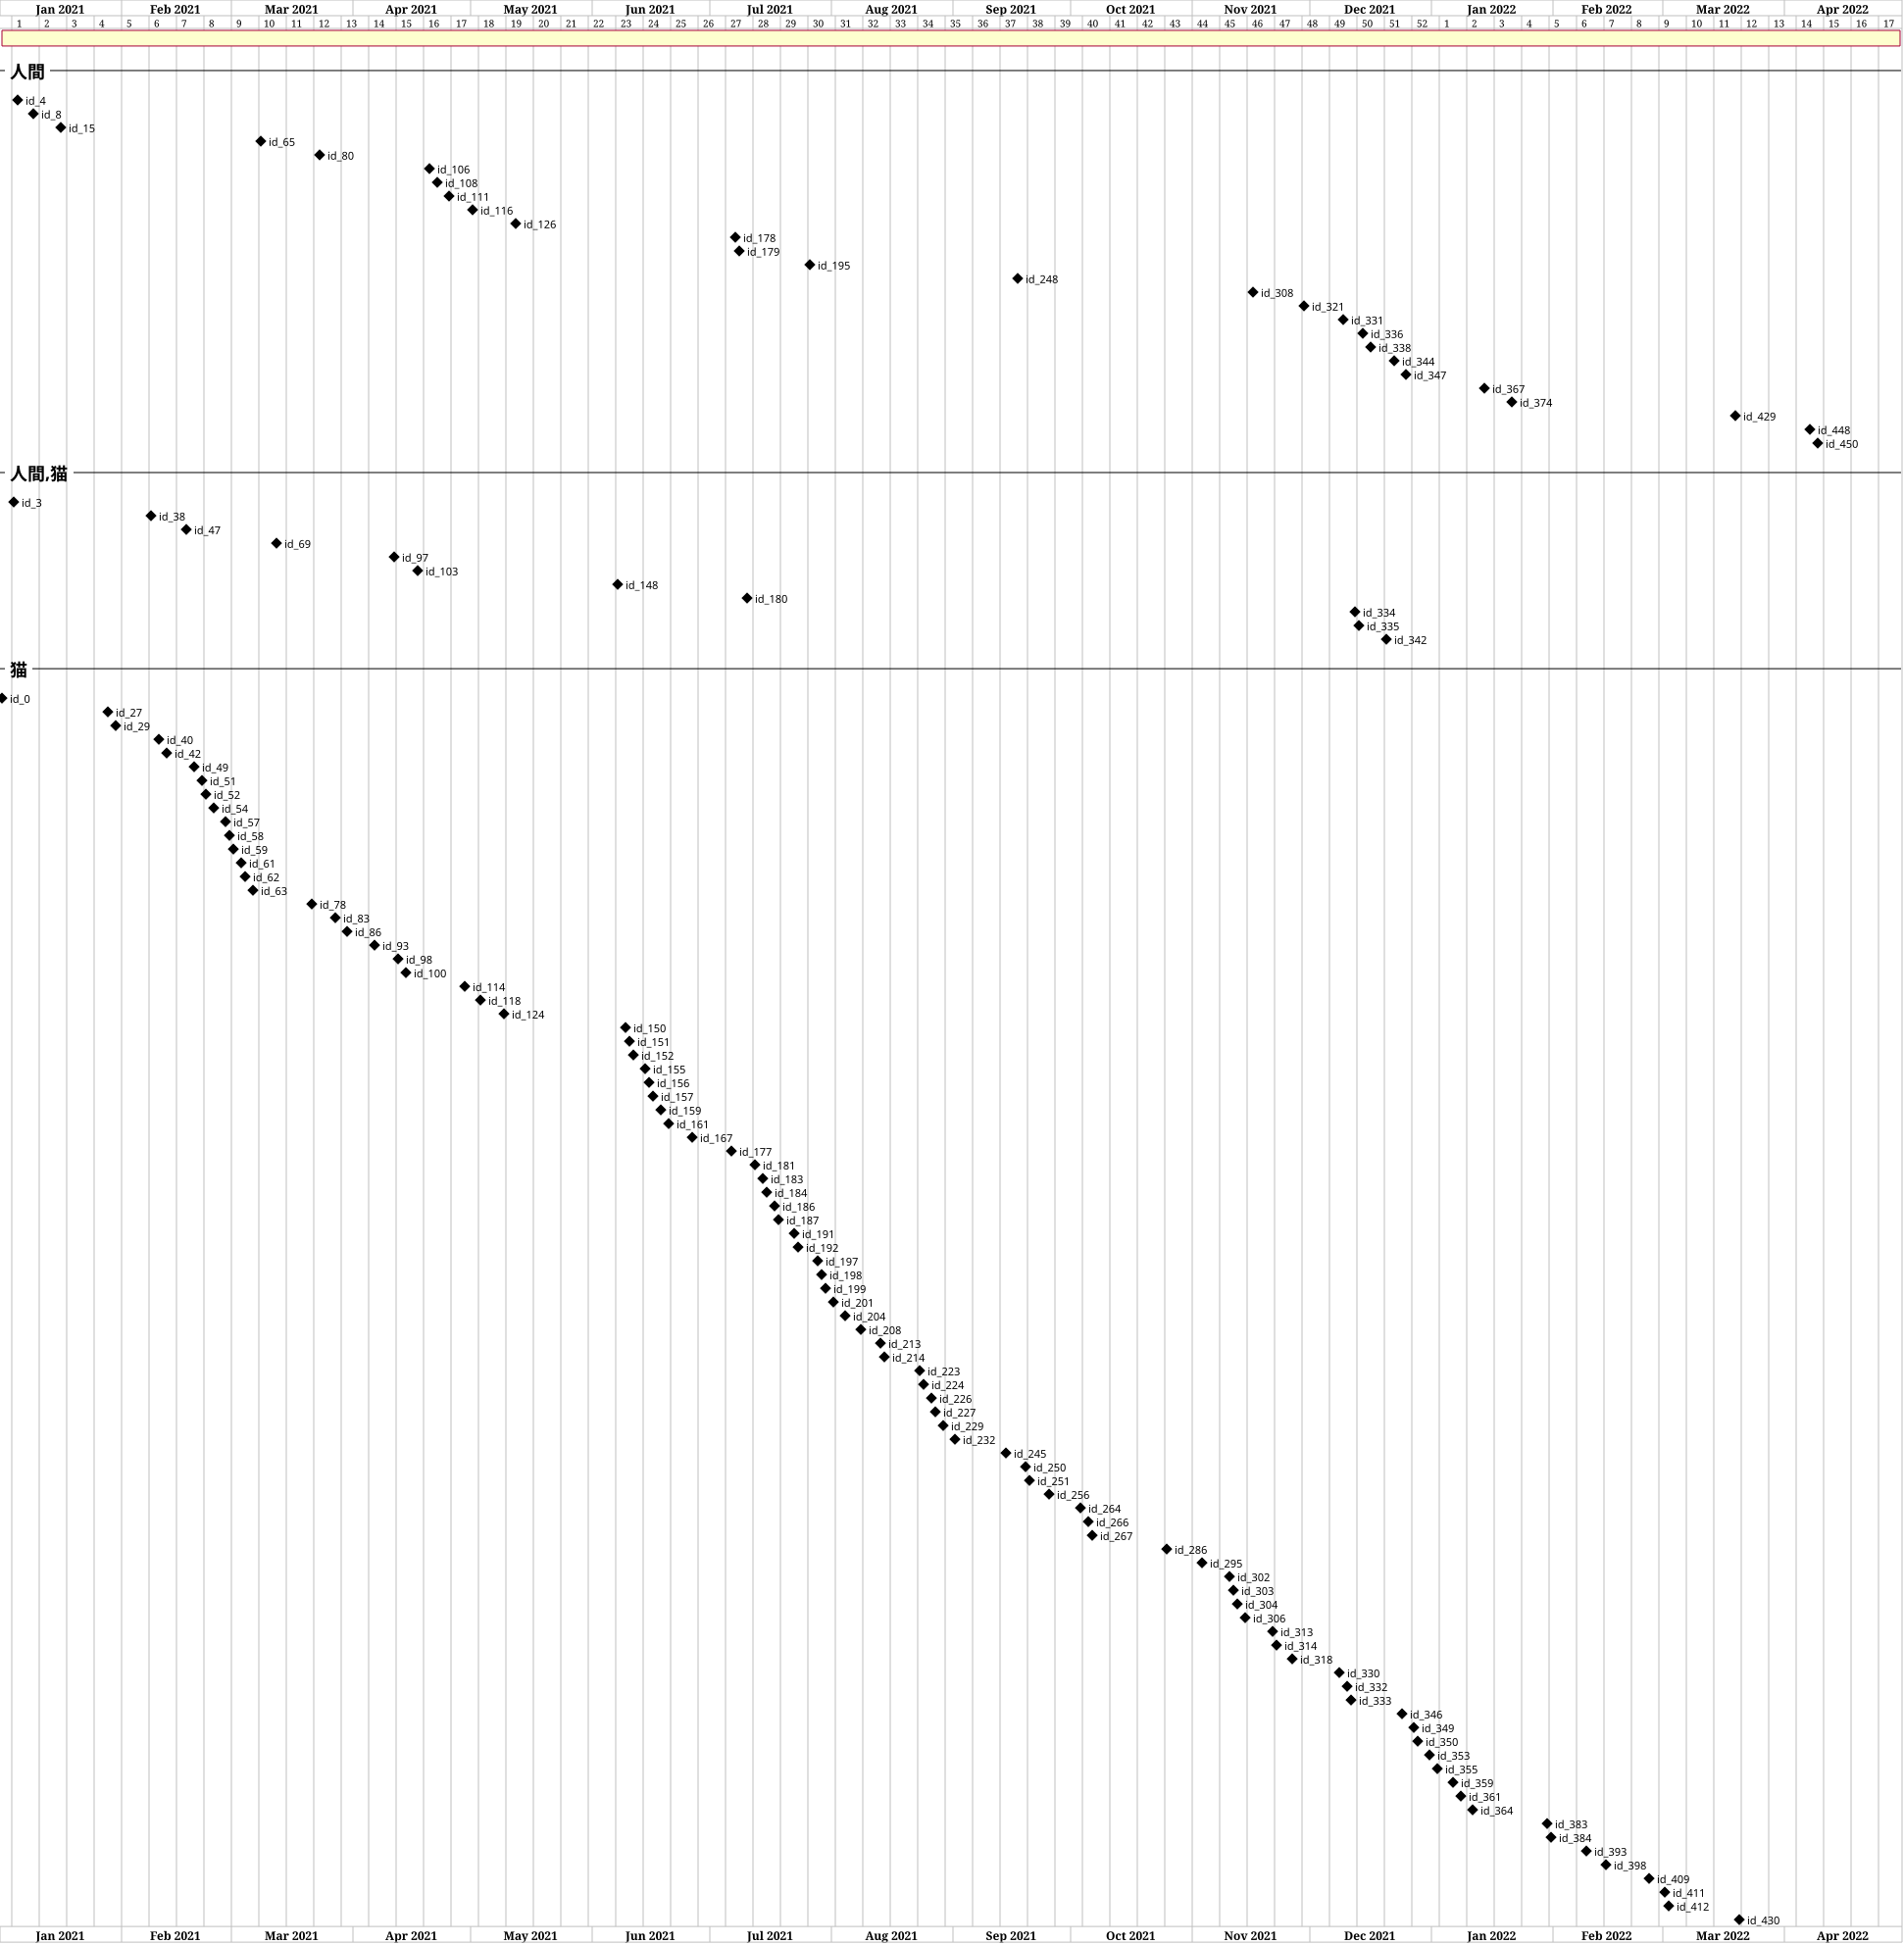

The data file committed next to this chart (first rows):
, content, date, group
0, 吾輩《わがはい》は猫である。名前はまだ無い。, 2021-01-01, 猫
1, どこで生れたかとんと見当《けんとう》がつかぬ。, 2021-01-02, 
2, 何でも薄暗いじめじめした所でニャーニャー泣いていた事だけは記憶している。, 2021-01-03, 
3, 吾輩はここで始めて人間というものを見た。, 2021-01-04, 人間,猫
4, しかもあとで聞くとそれは書生という人間中で一番｜獰悪《どうあく》な種族であったそ…, 2021-01-05, 人間
5, この書生というのは時々我々を捕《つかま》えて煮《に》て食うという話である。, 2021-01-06, 
6, しかしその当時は何という考もなかったから別段恐しいとも思わなかった。, 2021-01-07, 
7, ただ彼の掌《てのひら》に載せられてスーと持ち上げられた時何だかフワフワした感じが…, 2021-01-08, 
8, 掌の上で少し落ちついて書生の顔を見たのがいわゆる人間というものの見始《みはじめ》…, 2021-01-09, 人間
9, この時妙なものだと思った感じが今でも残っている。, 2021-01-10, 
10, 第一毛をもって装飾されべきはずの顔がつるつるしてまるで薬缶《やかん》だ。, 2021-01-11, 
11, その後《ご》猫にもだいぶ逢《あ》ったがこんな片輪《かたわ》には一度も出会《でく》…, 2021-01-12, 
12, のみならず顔の真中があまりに突起している。, 2021-01-13, 
13, そうしてその穴の中から時々ぷうぷうと煙《けむり》を吹く。, 2021-01-14, 
14, どうも咽《む》せぽくて実に弱った。, 2021-01-15, 
15, これが人間の飲む煙草《たばこ》というものである事はようやくこの頃知った。, 2021-01-16, 人間
16, この書生の掌の裏《うち》でしばらくはよい心持に坐っておったが、しばらくすると非常…, 2021-01-17, 
17, 書生が動くのか自分だけが動くのか分らないが無暗《むやみ》に眼が廻る。, 2021-01-18, 
18, 胸が悪くなる。, 2021-01-19, 
19, 到底《とうてい》助からないと思っていると、どさりと音がして眼から火が出た。, 2021-01-20, 
20, それまでは記憶しているがあとは何の事やらいくら考え出そうとしても分らない。, 2021-01-21, 
21, ふと気が付いて見ると書生はいない。, 2021-01-22, 
22, たくさんおった兄弟が一｜疋《ぴき》も見えぬ。, 2021-01-23, 
23, 肝心《かんじん》の母親さえ姿を隠してしまった。, 2021-01-24, 
24, その上｜今《いま》までの所とは違って無暗《むやみ》に明るい。, 2021-01-25, 
25, 眼を明いていられぬくらいだ。, 2021-01-26, 
26, はてな何でも容子《ようす》がおかしいと、のそのそ這《は》い出して見ると非常に痛い…, 2021-01-27, 
27, 吾輩は藁《わら》の上から急に笹原の中へ棄てられたのである。, 2021-01-28, 猫
28, ようやくの思いで笹原を這い出すと向うに大きな池がある。, 2021-01-29, 
29, 吾輩は池の前に坐ってどうしたらよかろうと考えて見た。, 2021-01-30, 猫
30, 別にこれという分別《ふんべつ》も出ない。, 2021-01-31, 
31, しばらくして泣いたら書生がまた迎に来てくれるかと考え付いた。, 2021-02-01, 
32, ニャー、ニャーと試みにやって見たが誰も来ない。, 2021-02-02, 
33, そのうち池の上をさらさらと風が渡って日が暮れかかる。, 2021-02-03, 
34, 腹が非常に減って来た。, 2021-02-04, 
35, 泣きたくても声が出ない。, 2021-02-05, 
36, 仕方がない、何でもよいから食物《くいもの》のある所まであるこうと決心をしてそろり…, 2021-02-06, 
37, どうも非常に苦しい。, 2021-02-07, 
38, そこを我慢して無理やりに這《は》って行くとようやくの事で何となく人間臭い所へ出た…, 2021-02-08, 人間,猫
39, ここへ這入《はい》ったら、どうにかなると思って竹垣の崩《くず》れた穴から、とある…, 2021-02-09, 
40, 縁は不思議なもので、もしこの竹垣が破れていなかったなら、吾輩はついに路傍《ろぼう…, 2021-02-10, 猫
41, 一樹の蔭とはよく云《い》ったものだ。, 2021-02-11, 
42, この垣根の穴は今日《こんにち》に至るまで吾輩が隣家《となり》の三毛を訪問する時の…, 2021-02-12, 猫
43, さて邸《やしき》へは忍び込んだもののこれから先どうして善《い》いか分らない。, 2021-02-13, 
44, そのうちに暗くなる、腹は減る、寒さは寒し、雨が降って来るという始末でもう一刻の猶…, 2021-02-14, 
45, 仕方がないからとにかく明るくて暖かそうな方へ方へとあるいて行く。, 2021-02-15, 
46, 今から考えるとその時はすでに家の内に這入っておったのだ。, 2021-02-16, 
47, ここで吾輩は彼《か》の書生以外の人間を再び見るべき機会に遭遇《そうぐう》したので…, 2021-02-17, 人間,猫
48, 第一に逢ったのがおさんである。, 2021-02-18, 
49, これは前の書生より一層乱暴な方で吾輩を見るや否やいきなり頸筋《くびすじ》をつかん…, 2021-02-19, 猫
50, いやこれは駄目だと思ったから眼をねぶって運を天に任せていた。, 2021-02-20, 
51, しかしひもじいのと寒いのにはどうしても我慢が出来ん。, 2021-02-21, 猫
52, 吾輩は再びおさんの隙《すき》を見て台所へ這《は》い上《あが》った。, 2021-02-22, 猫
53, すると間もなくまた投げ出された。, 2021-02-23, 
54, 吾輩は投げ出されては這い上り、這い上っては投げ出され、何でも同じ事を四五遍繰り返…, 2021-02-24, 猫
55, その時におさんと云う者はつくづくいやになった。, 2021-02-25, 
56, この間おさんの三馬《さんま》を偸《ぬす》んでこの返報をしてやってから、やっと胸の…, 2021-02-26, 
57, 吾輩が最後につまみ出されようとしたときに、この家《うち》の主人が騒々しい何だとい…, 2021-02-27, 猫
58, 下女は吾輩をぶら下げて主人の方へ向けてこの宿《やど》なしの小猫がいくら出しても出…, 2021-02-28, 猫
59, 主人は鼻の下の黒い毛を撚《ひね》りながら吾輩の顔をしばらく眺《なが》めておったが…, 2021-03-01, 猫
... 394 more rows
